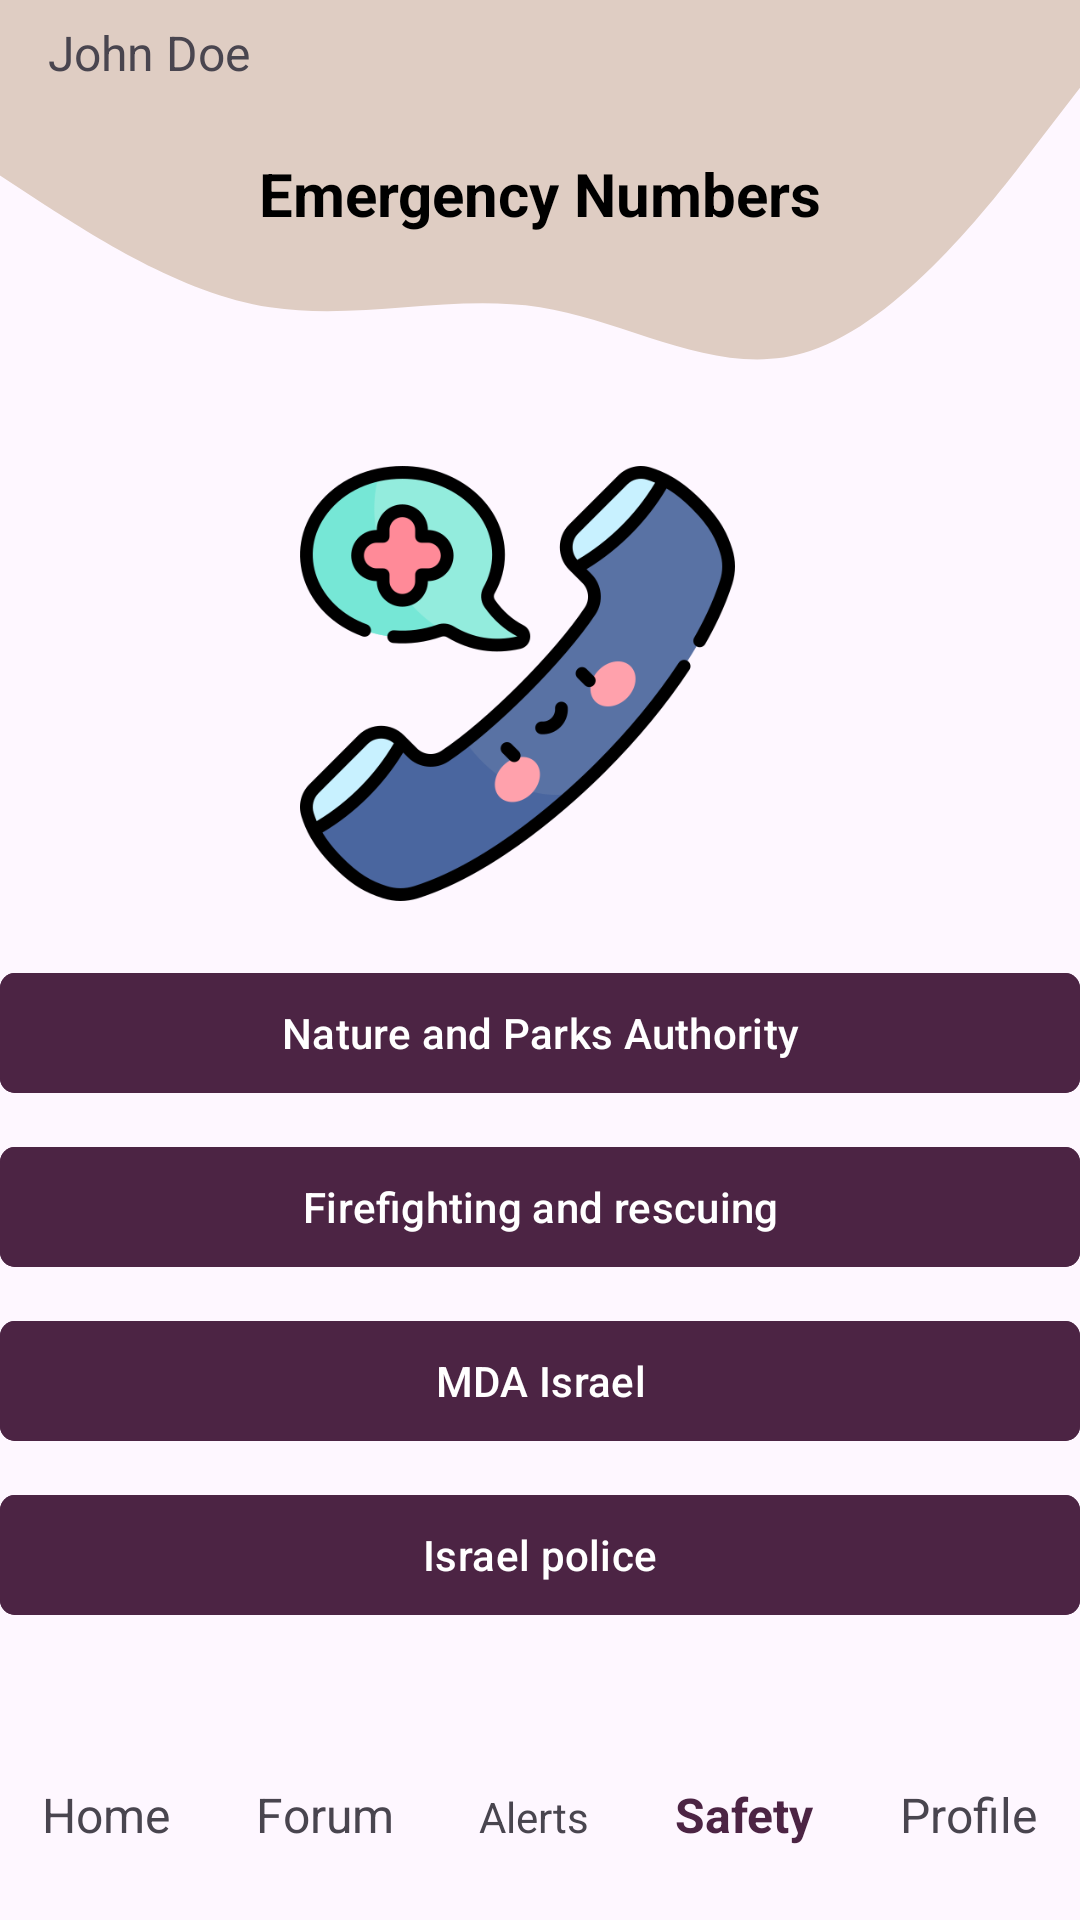

Here is an Android app screen rendered from its layout file. Give the layout XML and the strings, colors and styles it references.
<!-- AndroidManifest.xml: application theme Theme.FloodChasers -->
<!-- res/layout/activity_emergency_numbers.xml -->
<?xml version="1.0" encoding="utf-8"?>
<androidx.appcompat.widget.LinearLayoutCompat xmlns:android="http://schemas.android.com/apk/res/android"
    xmlns:app="http://schemas.android.com/apk/res-auto"
    xmlns:tools="http://schemas.android.com/tools"
    android:layout_width="match_parent"
    android:layout_height="match_parent"
    android:layout_gravity="center"
    android:layout_margin="20dp"
    android:orientation="vertical"
    tools:context=".Activities.SignUpActivity"
    android:background="@drawable/ic_launcher_background_wave_up">

    
    <LinearLayout
        android:layout_width="match_parent"
        android:layout_height="wrap_content"
        android:orientation="horizontal">




        <TextView
            android:id="@+id/username"
            android:layout_width="250dp"
            android:layout_height="wrap_content"
            android:text="John Doe"
            android:textSize="16sp"
            android:layout_gravity="center_vertical"
            android:layout_marginStart="16dp" />

        <ImageView
            android:id="@+id/settings"
            android:layout_width="25dp"
            android:layout_height="25dp"
            android:layout_marginLeft="20dp"
            android:layout_marginTop="10dp"
            android:src="@drawable/cogwheel" />
    </LinearLayout>

    
    <TextView
        android:id="@+id/TV_emergency_nums"
        android:layout_width="match_parent"
        android:layout_height="wrap_content"
        android:text="Emergency Numbers"
        android:padding="16dp"
        android:textSize="20dp"
        android:textAlignment="center"
        android:textStyle="bold"
        android:textColor="@color/black"/>

    






    <LinearLayout
        android:layout_width="match_parent"
        android:layout_height="500dp"
        android:orientation="vertical"
        android:gravity="center_vertical">

        <ImageView
            android:id="@+id/IMV_emnum_logo"
            android:layout_width="145dp"
            android:layout_height="145dp"
            android:layout_marginLeft="100dp"
            android:layout_marginTop="10dp"
            android:src="@drawable/emergencycall" />

        <com.google.android.material.button.MaterialButton
            android:id="@+id/BTN_Nature_Auth_num"
            android:layout_width="match_parent"
            android:layout_height="wrap_content"
            android:text="Nature and Parks Authority"
            app:cornerRadius="5dp"
            android:layout_marginTop="20dp"
            android:backgroundTint="@color/primary_color"
            />
        <com.google.android.material.button.MaterialButton
            android:id="@+id/BTN_Firefighting_num"
            android:layout_width="match_parent"
            android:layout_height="wrap_content"
            android:text="Firefighting and rescuing"
            app:cornerRadius="5dp"
            android:layout_marginTop="10dp"
            android:backgroundTint="@color/primary_color"
            />
        <com.google.android.material.button.MaterialButton
            android:id="@+id/BTN_MDA_num"
            android:layout_width="match_parent"
            android:layout_height="wrap_content"
            android:text="MDA Israel"
            app:cornerRadius="5dp"
            android:layout_marginTop="10dp"
            android:backgroundTint="@color/primary_color"
            />
        <com.google.android.material.button.MaterialButton
            android:id="@+id/BTN_Police_num"
            android:layout_width="match_parent"
            android:layout_height="wrap_content"
            android:text="Israel police"
            app:cornerRadius="5dp"
            android:layout_marginTop="10dp"
            android:backgroundTint="@color/primary_color"
            />












    </LinearLayout>

    <LinearLayout
        android:layout_width="match_parent"
        android:layout_height="wrap_content"
        >

        <com.google.android.material.textview.MaterialTextView
            android:id="@+id/home"
            android:layout_width="wrap_content"
            android:layout_height="wrap_content"
            android:layout_weight="1"
            android:textAlignment="center"
            android:textSize="16sp"
            android:text="Home">
        </com.google.android.material.textview.MaterialTextView>

        <com.google.android.material.textview.MaterialTextView
            android:id="@+id/forums"
            android:layout_width="wrap_content"
            android:layout_height="wrap_content"
            android:textAlignment="center"
            android:layout_weight="1"
            android:textSize="16sp"
            android:text="Forum">
        </com.google.android.material.textview.MaterialTextView>

        <com.google.android.material.textview.MaterialTextView
            android:id="@+id/alerts"
            android:layout_width="wrap_content"
            android:layout_height="wrap_content"
            android:textAlignment="center"
            android:layout_weight="1"
            android:text="Alerts">
        </com.google.android.material.textview.MaterialTextView>

        <com.google.android.material.textview.MaterialTextView
            android:id="@+id/safety"
            android:layout_width="wrap_content"
            android:layout_height="wrap_content"
            android:textAlignment="center"
            android:layout_weight="1"
            android:textSize="16sp"
            android:text="Safety"
            android:textColor="@color/primary_color"
            android:textStyle="bold">
        </com.google.android.material.textview.MaterialTextView>

        <com.google.android.material.textview.MaterialTextView
            android:id="@+id/profile"
            android:layout_width="wrap_content"
            android:layout_height="wrap_content"
            android:textAlignment="center"
            android:layout_weight="1"
            android:textSize="16sp"
            android:text="Profile">
        </com.google.android.material.textview.MaterialTextView>
    </LinearLayout>

    <ImageView
        android:layout_width="match_parent"
        android:layout_height="80dp"
        android:background="@drawable/ic_launcher_background_wave_down"></ImageView>

</androidx.appcompat.widget.LinearLayoutCompat>
<!-- resources referenced by this layout -->
<resources>
  <color name="black">#FF000000</color>
  <color name="primary_color">#4c2444</color>
  <!-- drawable emergencycall: png bitmap (drawable, 44103 bytes) -->
  <!-- drawable ic_launcher_background_wave_down (drawable) -->
  <?xml version="1.0" encoding="utf-8"?>
  <vector xmlns:android="http://schemas.android.com/apk/res/android"
      android:width="1440dp"
      android:height="320dp"
      android:viewportWidth="1440"
      android:viewportHeight="300">
  
      <path
          android:fillColor="#DFCDC3"
          android:pathData="M0,320L48,282.7C96,245,192,171,288,170.7C384,171,480,245,576,277.3C672,309,768,299,864,277.3C960,256,1056,224,1152,202.7C1248,181,1344,171,1392,165.3L1440,160L1440,320L1392,320C1344,320,1248,320,1152,320C1056,320,960,320,864,320C768,320,672,320,576,320C480,320,384,320,288,320C192,320,96,320,48,320L0,320Z" />
  </vector>
  <!-- drawable ic_launcher_background_wave_up (drawable) -->
  <?xml version="1.0" encoding="utf-8"?>
  <vector xmlns:android="http://schemas.android.com/apk/res/android"
      android:width="1440dp"
      android:height="320dp"
      android:viewportWidth="1440"
      android:viewportHeight="700">
  
      <path
          android:fillColor="#DFCDC3"
          android:pathData="M0,64L60,74.7C120,85,240,107,360,112C480,117,600,107,720,112C840,117,960,139,1080,128C1200,117,1320,75,1380,53.3L1440,32L1440,0L1380,0C1320,0,1200,0,1080,0C960,0,840,0,720,0C600,0,480,0,360,0C240,0,120,0,60,0L0,0Z" />
  
  </vector>
  <style name="Theme.FloodChasers" parent="Base.Theme.FloodChasers" />
  <style name="Base.Theme.FloodChasers" parent="Theme.Material3.DayNight.NoActionBar">
          
          
      </style>
</resources>
